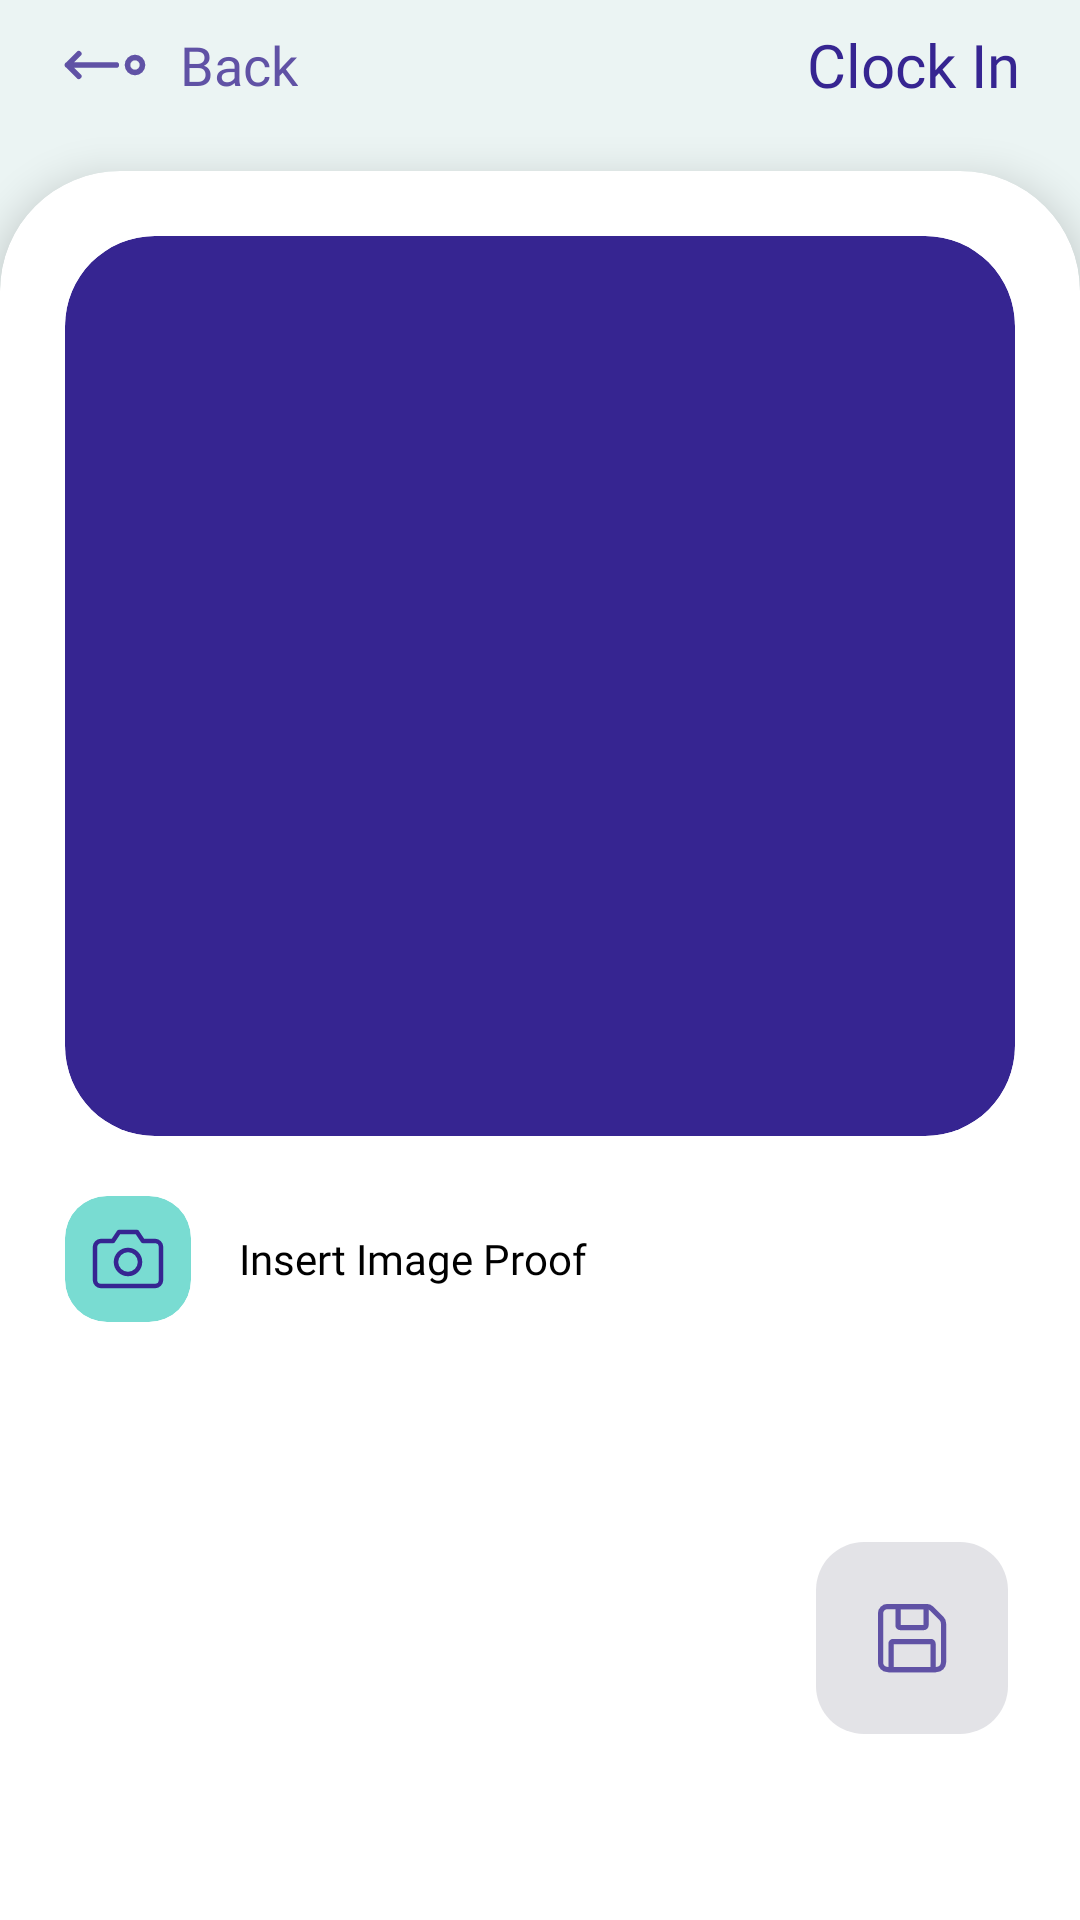

Produce the Android XML layout that renders to this screen, including the resource entries it uses.
<!-- AndroidManifest.xml: application theme Theme.FeliyaAttendance -->
<!-- res/layout/activity_clock_in.xml -->
<?xml version="1.0" encoding="utf-8"?>
<androidx.constraintlayout.widget.ConstraintLayout
    xmlns:android="http://schemas.android.com/apk/res/android"
    xmlns:app="http://schemas.android.com/apk/res-auto"
    xmlns:tools="http://schemas.android.com/tools"
    android:layout_width="match_parent"
    android:layout_height="match_parent"
    android:id="@+id/main">

    <androidx.core.widget.NestedScrollView
        android:id="@+id/nested_scroll_main"
        android:layout_width="match_parent"
        android:layout_height="match_parent"
        android:fillViewport="true"
        app:layout_constraintBottom_toBottomOf="parent"
        app:layout_constraintEnd_toEndOf="parent"
        app:layout_constraintStart_toStartOf="parent"
        app:layout_constraintTop_toTopOf="parent"
        tools:context=".ui.main.settings.account.AccountActivity">

        <androidx.constraintlayout.widget.ConstraintLayout
            android:layout_width="match_parent"
            android:layout_height="wrap_content">

            
            <LinearLayout
                android:id="@+id/linearLayout4"
                android:layout_width="0dp"
                android:layout_height="wrap_content"
                android:orientation="horizontal"
                android:padding="8dp"
                app:layout_constraintEnd_toStartOf="@+id/guideline_end"
                app:layout_constraintStart_toStartOf="@+id/guideline_start"
                app:layout_constraintTop_toTopOf="parent">

                <LinearLayout
                    android:id="@+id/btn_back"
                    android:layout_width="wrap_content"
                    android:layout_height="match_parent"
                    android:layout_gravity="center"
                    android:gravity="center"
                    android:orientation="horizontal"
                    tools:ignore="UseCompoundDrawables">

                    <ImageView
                        android:layout_width="30dp"
                        android:layout_height="30dp"
                        android:layout_gravity="center"
                        android:src="@drawable/ic_dot_arrow_left"
                        app:tint="@color/secondary_color"
                        tools:ignore="ContentDescription" />

                    <TextView
                        android:id="@+id/tv_back"
                        android:layout_width="wrap_content"
                        android:layout_height="wrap_content"
                        android:layout_gravity="center"
                        android:layout_marginStart="10dp"
                        android:ellipsize="end"
                        android:fontFamily="@font/inter_medium"
                        android:gravity="center"
                        android:maxLines="1"
                        android:text="@string/back"
                        android:textColor="@color/secondary_color"
                        android:textSize="18sp" />

                </LinearLayout>

                <View
                    android:layout_width="0dp"
                    android:layout_height="0dp"
                    android:layout_weight="1" />

                <TextView
                    android:id="@+id/tv_title"
                    android:layout_width="wrap_content"
                    android:layout_height="wrap_content"
                    android:ellipsize="end"
                    android:fontFamily="@font/inter_semi_bold"
                    android:maxLines="1"
                    android:text="@string/clock_in"
                    android:textColor="@color/primary_color"
                    android:textSize="20sp" />

            </LinearLayout>

            <com.google.android.material.card.MaterialCardView
                android:layout_width="0dp"
                android:layout_height="0dp"
                android:layout_marginTop="14dp"
                android:backgroundTint="@color/white"
                app:cardElevation="8dp"
                app:cardMaxElevation="12dp"
                app:layout_constraintBottom_toBottomOf="parent"
                app:layout_constraintEnd_toEndOf="parent"
                app:layout_constraintStart_toStartOf="parent"
                app:layout_constraintTop_toBottomOf="@+id/linearLayout4"
                app:layout_constraintVertical_bias="0.0"
                app:shapeAppearanceOverlay="@style/TopRoundCard"
                app:strokeWidth="0dp">

                <LinearLayout
                    android:layout_width="match_parent"
                    android:layout_height="wrap_content"
                    android:gravity="center"
                    android:orientation="vertical"
                    android:padding="10dp">

                    <com.google.android.material.card.MaterialCardView
                        android:id="@+id/open_gallery_or_camera"
                        android:layout_width="match_parent"
                        android:layout_height="300dp"
                        android:backgroundTint="@color/primary_color"
                        app:cardCornerRadius="30dp"
                        app:strokeWidth="0dp">

                        <ImageView
                            android:id="@+id/iv_image"
                            android:layout_width="match_parent"
                            android:layout_height="match_parent"
                            android:scaleType="centerCrop"
                            android:src="@drawable/iv_placeholder" />

                    </com.google.android.material.card.MaterialCardView>

                    
                    <com.google.android.material.card.MaterialCardView
                        android:id="@+id/linear_layout_open_gallery_or_camera"
                        android:layout_width="match_parent"
                        android:layout_height="wrap_content"
                        android:layout_marginTop="20dp"
                        android:backgroundTint="@android:color/transparent"
                        app:cardCornerRadius="8dp"
                        app:strokeWidth="0dp">

                        <LinearLayout
                            android:layout_width="match_parent"
                            android:layout_height="match_parent"
                            android:orientation="horizontal">

                            
                            <com.google.android.material.card.MaterialCardView
                                android:layout_width="42dp"
                                android:layout_height="42dp"
                                android:backgroundTint="@color/background_icon"
                                app:cardCornerRadius="14dp"
                                app:strokeWidth="0dp">

                                <ImageView
                                    android:id="@+id/iv_setting_icon"
                                    android:layout_width="wrap_content"
                                    android:layout_height="wrap_content"
                                    android:layout_gravity="center"
                                    android:src="@drawable/ic_camera"
                                    app:tint="@color/primary_color" />


                            </com.google.android.material.card.MaterialCardView>

                            
                            <TextView
                                android:id="@+id/tv_setting_name"
                                android:layout_width="0dp"
                                android:layout_height="wrap_content"
                                android:layout_gravity="center"
                                android:layout_marginStart="16dp"
                                android:layout_weight="1"
                                android:fontFamily="@font/inter_regular"
                                android:maxLines="1"
                                android:text="@string/insert_image_proof"
                                android:textColor="@color/black"
                                android:textSize="14sp" />

                            <ImageView
                                android:layout_width="wrap_content"
                                android:layout_height="wrap_content"
                                android:layout_gravity="center"
                                android:src="@drawable/ic_nav_arrow_right" />
                        </LinearLayout>
                    </com.google.android.material.card.MaterialCardView>

                </LinearLayout>

            </com.google.android.material.card.MaterialCardView>

            
            <androidx.constraintlayout.widget.Guideline
                android:id="@+id/guideline_start"
                android:layout_width="wrap_content"
                android:layout_height="wrap_content"
                android:orientation="vertical"
                app:layout_constraintGuide_begin="12dp" />

            <androidx.constraintlayout.widget.Guideline
                android:id="@+id/guideline_end"
                android:layout_width="wrap_content"
                android:layout_height="wrap_content"
                android:orientation="vertical"
                app:layout_constraintGuide_end="12dp" />

            <androidx.constraintlayout.widget.Guideline
                android:id="@+id/guideline_top"
                android:layout_width="wrap_content"
                android:layout_height="wrap_content"
                android:orientation="horizontal"
                app:layout_constraintGuide_begin="12dp" />

            <androidx.constraintlayout.widget.Guideline
                android:id="@+id/guideline_bottom"
                android:layout_width="wrap_content"
                android:layout_height="wrap_content"
                android:orientation="horizontal"
                app:layout_constraintGuide_end="12dp" />

        </androidx.constraintlayout.widget.ConstraintLayout>

    </androidx.core.widget.NestedScrollView>

    <ProgressBar
        android:id="@+id/loading_bar"
        android:layout_width="64dp"
        android:layout_height="64dp"
        android:translationZ="100dp"
        android:visibility="gone"
        app:layout_constraintBottom_toBottomOf="parent"
        app:layout_constraintEnd_toEndOf="parent"
        app:layout_constraintStart_toStartOf="parent"
        app:layout_constraintTop_toTopOf="parent" />

    
    <View
        android:id="@+id/loading_overlay"
        android:layout_width="match_parent"
        android:layout_height="match_parent"
        android:background="#80000000"
        android:visibility="gone"
        android:translationZ="99dp"
        app:layout_constraintBottom_toBottomOf="parent"
        app:layout_constraintEnd_toEndOf="parent"
        app:layout_constraintStart_toStartOf="parent"
        app:layout_constraintTop_toTopOf="parent" />

    <com.google.android.material.floatingactionbutton.FloatingActionButton
        android:id="@+id/btn_save"
        android:layout_width="64dp"
        android:layout_height="64dp"
        android:layout_marginEnd="24dp"
        android:layout_marginBottom="62dp"
        android:elevation="6dp"
        android:enabled="false"
        android:importantForAccessibility="no"
        app:fabCustomSize="64dp"
        app:maxImageSize="28dp"
        android:insetLeft="0dp"
        android:insetTop="0dp"
        android:insetRight="0dp"
        android:insetBottom="0dp"
        android:padding="0dp"
        android:src="@drawable/ic_floppy_disk"
        app:layout_constraintBottom_toBottomOf="parent"
        app:layout_constraintEnd_toEndOf="parent"
        app:tint="@color/secondary_color" />

</androidx.constraintlayout.widget.ConstraintLayout>
<!-- resources referenced by this layout -->
<resources>
  <color name="background_icon">#79dcd2</color>
  <color name="black">#FF000000</color>
  <color name="primary_color">#362591</color>
  <color name="secondary_color">#6052A5</color>
  <color name="white">#FFFFFFFF</color>
  <!-- drawable ic_camera (drawable) -->
  <vector xmlns:android="http://schemas.android.com/apk/res/android"
      android:width="24dp"
      android:height="24dp"
      android:viewportWidth="24"
      android:viewportHeight="24">
    <path
        android:pathData="M23,19a2,2 0,0 1,-2 2H3a2,2 0,0 1,-2 -2V8a2,2 0,0 1,2 -2h4l2,-3h6l2,3h4a2,2 0,0 1,2 2z"
        android:strokeLineJoin="round"
        android:strokeWidth="1.5"
        android:fillColor="#00000000"
        android:strokeColor="@color/primary_color"
        android:strokeLineCap="round"/>
    <path
        android:pathData="M12,13m-4,0a4,4 0,1 1,8 0a4,4 0,1 1,-8 0"
        android:strokeLineJoin="round"
        android:strokeWidth="1.5"
        android:fillColor="#00000000"
        android:strokeColor="@color/primary_color"
        android:strokeLineCap="round"/>
  </vector>
  <!-- drawable ic_dot_arrow_left (drawable) -->
  <vector xmlns:android="http://schemas.android.com/apk/res/android"
      android:width="24dp"
      android:height="24dp"
      android:viewportWidth="24"
      android:viewportHeight="24">
    <path
        android:pathData="M20,14C18.895,14 18,13.105 18,12C18,10.895 18.895,10 20,10C21.105,10 22,10.895 22,12C22,13.105 21.105,14 20,14Z"
        android:strokeLineJoin="round"
        android:strokeWidth="1.5"
        android:fillColor="#00000000"
        android:strokeColor="@color/secondary_color"
        android:strokeLineCap="round"/>
    <path
        android:pathData="M15,12H2M2,12L5,9M2,12L5,15"
        android:strokeLineJoin="round"
        android:strokeWidth="1.5"
        android:fillColor="#00000000"
        android:strokeColor="@color/secondary_color"
        android:strokeLineCap="round"/>
  </vector>
  <!-- drawable ic_floppy_disk (drawable) -->
  <vector xmlns:android="http://schemas.android.com/apk/res/android"
      android:width="24dp"
      android:height="24dp"
      android:viewportWidth="24"
      android:viewportHeight="24">
    <path
        android:pathData="M3,19V5C3,3.895 3.895,3 5,3H16.172C16.702,3 17.211,3.211 17.586,3.586L20.414,6.414C20.789,6.789 21,7.298 21,7.828V19C21,20.105 20.105,21 19,21H5C3.895,21 3,20.105 3,19Z"
        android:strokeWidth="1.5"
        android:fillColor="#00000000"
        android:strokeColor="@color/secondary_color"/>
    <path
        android:pathData="M8.6,9H15.4C15.731,9 16,8.731 16,8.4V3.6C16,3.269 15.731,3 15.4,3H8.6C8.269,3 8,3.269 8,3.6V8.4C8,8.731 8.269,9 8.6,9Z"
        android:strokeWidth="1.5"
        android:fillColor="#00000000"
        android:strokeColor="@color/secondary_color"/>
    <path
        android:pathData="M6,13.6V21H18V13.6C18,13.269 17.731,13 17.4,13H6.6C6.269,13 6,13.269 6,13.6Z"
        android:strokeWidth="1.5"
        android:fillColor="#00000000"
        android:strokeColor="@color/secondary_color"/>
  </vector>
  <string name="back">Back</string>
  <string name="clock_in">Clock In</string>
  <string name="insert_image_proof">Insert Image Proof</string>
  <style name="TopRoundCard" parent="ShapeAppearance.MaterialComponents.MediumComponent">
          <item name="cornerSizeTopLeft">40dp</item>
          <item name="cornerSizeTopRight">40dp</item>
          <item name="cornerSizeBottomLeft">0dp</item>
          <item name="cornerSizeBottomRight">0dp</item>
      </style>
  <style name="Theme.FeliyaAttendance" parent="Base.Theme.FeliyaAttendance" />
  <color name="on_primary_color">#FFFFFF</color>
  <color name="on_secondary_color">#FFFFFF</color>
  <color name="accent_color">#4AC29A</color>
  <color name="on_accent_color">#FFFFFF</color>
  <color name="background_color">#EBF4F3</color>
  <color name="on_background_color">#18183C</color>
  <color name="surface_color">#F2F3F7</color>
  <color name="on_surface_color">#18183C</color>
</resources>
